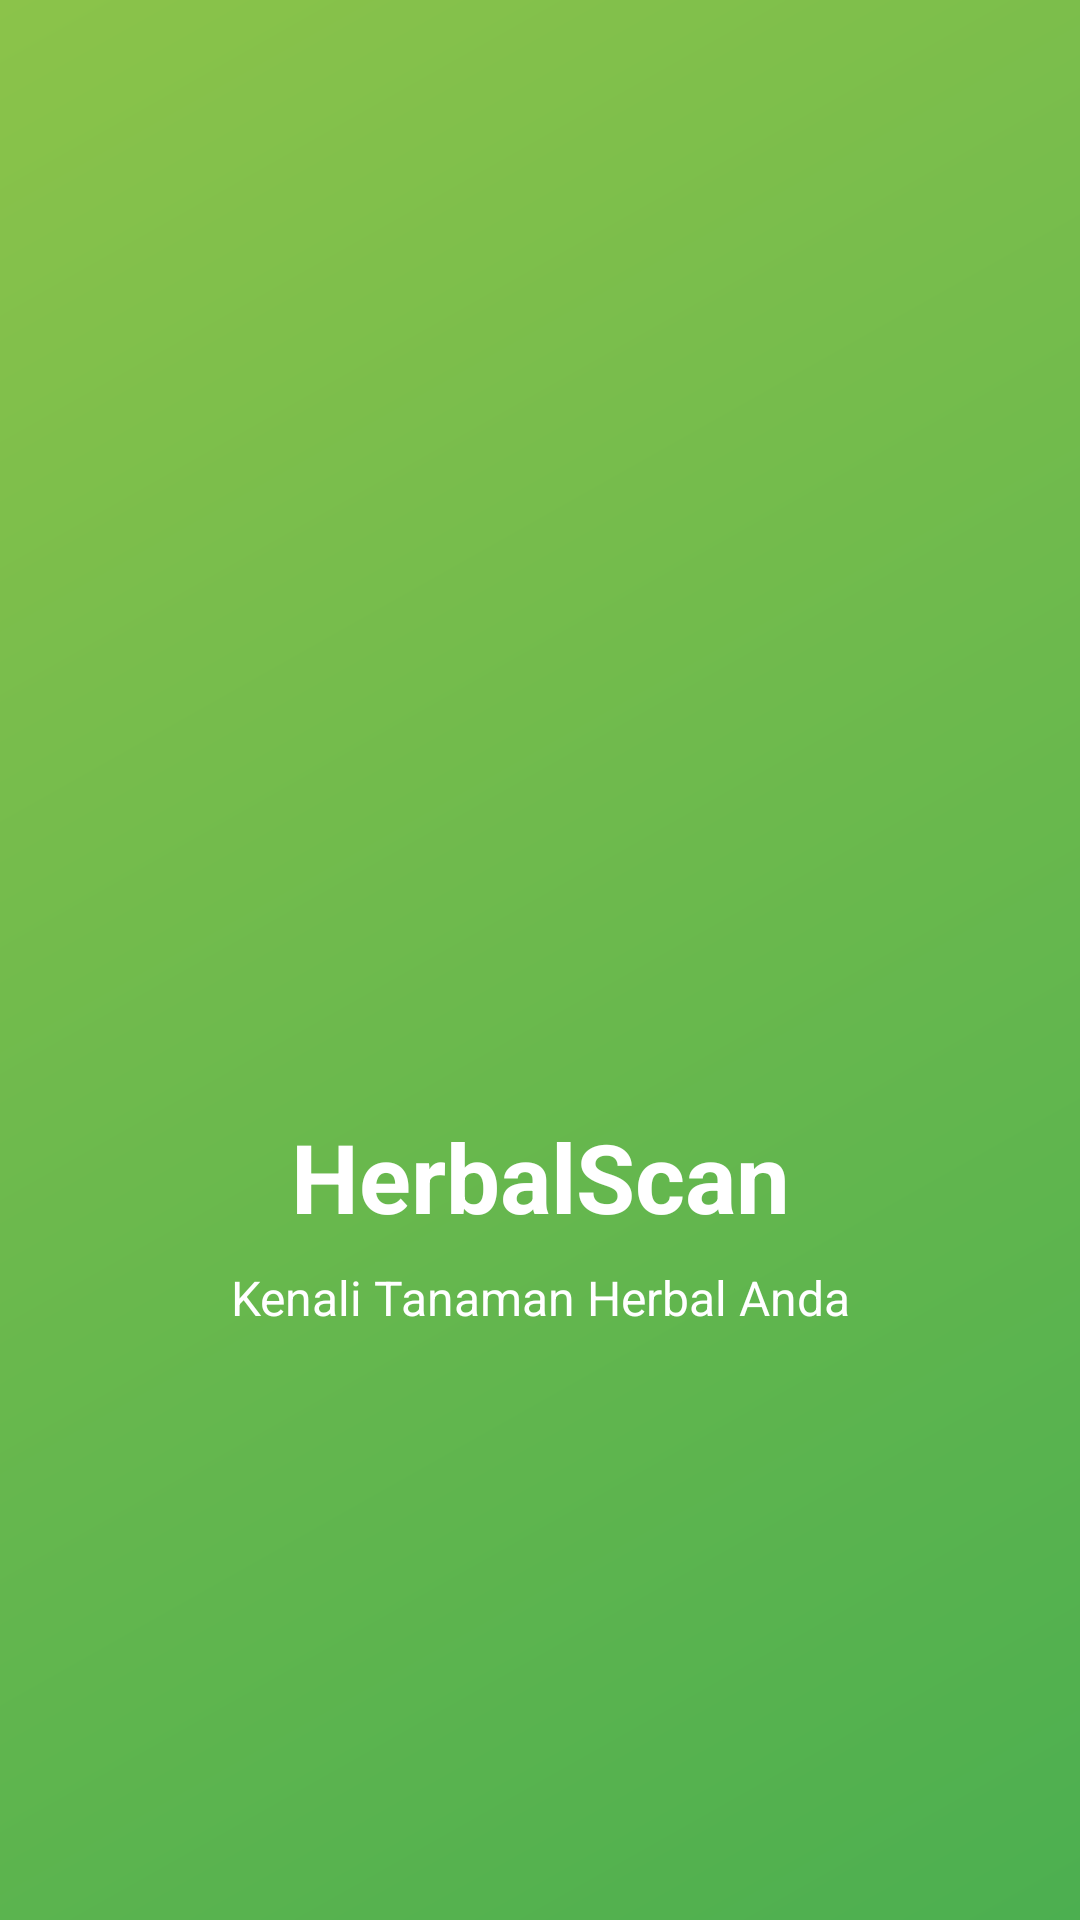

The Android layout XML behind this screen, and the referenced resources:
<!-- AndroidManifest.xml: activity theme Theme.HerbalScan.Splash -->
<!-- res/layout/activity_splash.xml -->
<?xml version="1.0" encoding="utf-8"?>
<androidx.constraintlayout.widget.ConstraintLayout xmlns:android="http://schemas.android.com/apk/res/android"
    xmlns:app="http://schemas.android.com/apk/res-auto"
    xmlns:tools="http://schemas.android.com/tools"
    android:layout_width="match_parent"
    android:layout_height="match_parent"
    android:background="@drawable/splash_background"
    tools:context=".ui.splash.SplashActivity">

    <ImageView
        android:id="@+id/ivLogo"
        android:layout_width="150dp"
        android:layout_height="150dp"
        android:contentDescription="@string/app_name"
        android:src="@mipmap/ic_launcher"
        app:layout_constraintBottom_toTopOf="@+id/tvAppName"
        app:layout_constraintEnd_toEndOf="parent"
        app:layout_constraintStart_toStartOf="parent"
        app:layout_constraintTop_toTopOf="parent"
        app:layout_constraintVertical_chainStyle="packed" />

    <TextView
        android:id="@+id/tvAppName"
        android:layout_width="wrap_content"
        android:layout_height="wrap_content"
        android:layout_marginTop="24dp"
        android:text="@string/app_name"
        android:textColor="@color/white"
        android:textSize="32sp"
        android:textStyle="bold"
        app:layout_constraintBottom_toTopOf="@+id/tvTagline"
        app:layout_constraintEnd_toEndOf="parent"
        app:layout_constraintStart_toStartOf="parent"
        app:layout_constraintTop_toBottomOf="@+id/ivLogo" />

    <TextView
        android:id="@+id/tvTagline"
        android:layout_width="wrap_content"
        android:layout_height="wrap_content"
        android:layout_marginTop="8dp"
        android:text="@string/splash_tagline"
        android:textColor="@color/white"
        android:textSize="16sp"
        app:layout_constraintBottom_toBottomOf="parent"
        app:layout_constraintEnd_toEndOf="parent"
        app:layout_constraintStart_toStartOf="parent"
        app:layout_constraintTop_toBottomOf="@+id/tvAppName" />

    <ProgressBar
        android:id="@+id/progressBar"
        android:layout_width="wrap_content"
        android:layout_height="wrap_content"
        android:layout_marginBottom="48dp"
        android:indeterminateTint="@color/white"
        app:layout_constraintBottom_toBottomOf="parent"
        app:layout_constraintEnd_toEndOf="parent"
        app:layout_constraintStart_toStartOf="parent" />

</androidx.constraintlayout.widget.ConstraintLayout>
<!-- resources referenced by this layout -->
<resources>
  <color name="white">#FFFFFF</color>
  <!-- drawable splash_background (drawable) -->
  <?xml version="1.0" encoding="utf-8"?>
  <layer-list xmlns:android="http://schemas.android.com/apk/res/android">
      <item>
          <shape android:shape="rectangle">
              <gradient
                  android:angle="135"
                  android:startColor="@color/gradient_start"
                  android:endColor="@color/gradient_end"
                  android:type="linear" />
          </shape>
      </item>
  </layer-list>
  <string name="app_name">HerbalScan</string>
  <string name="splash_tagline">Kenali Tanaman Herbal Anda</string>
  <style name="Theme.HerbalScan.Splash" parent="Theme.MaterialComponents.DayNight.NoActionBar">
          <item name="android:windowBackground">@drawable/splash_background</item>
          <item name="android:statusBarColor">@color/primary</item>
      </style>
  <color name="gradient_start">#4CAF50</color>
  <color name="gradient_end">#8BC34A</color>
  <color name="primary">#4CAF50</color>
</resources>
